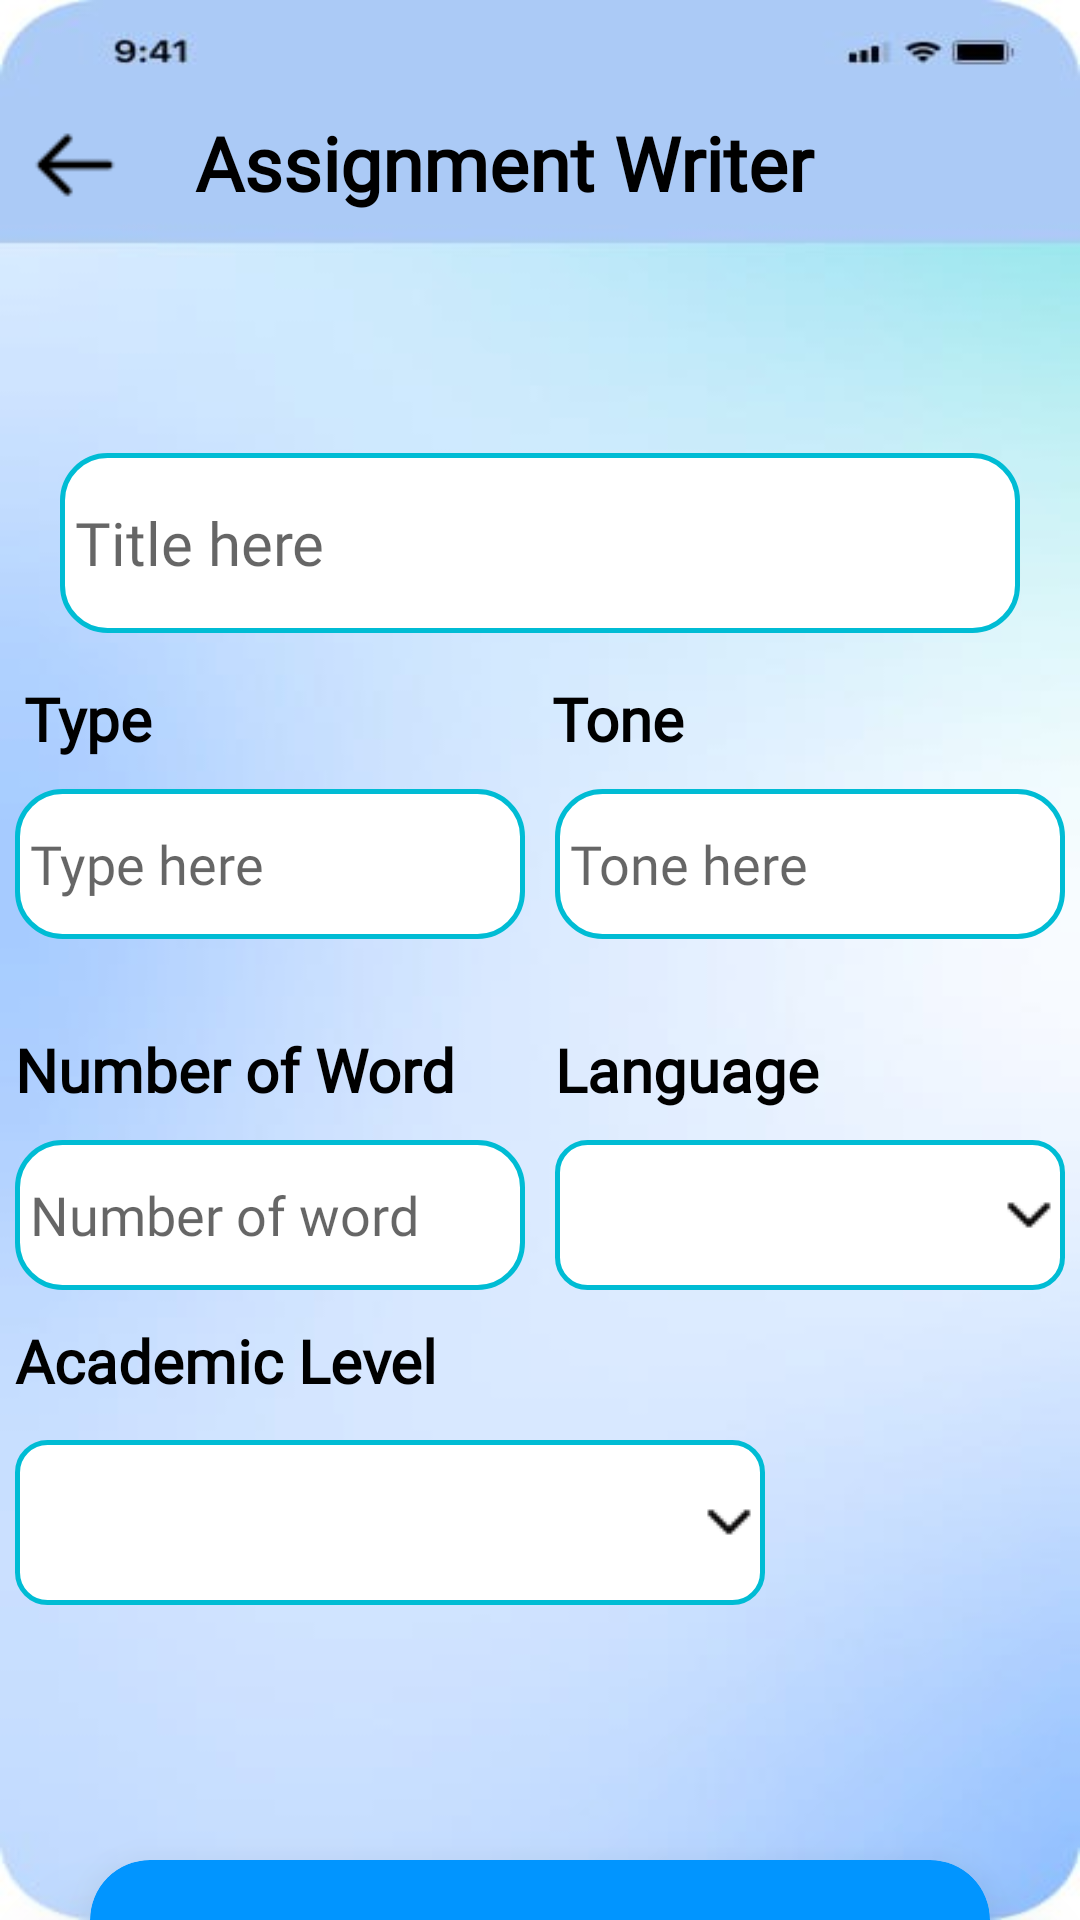

Here is an Android app screen rendered from its layout file. Give the layout XML and the strings, colors and styles it references.
<!-- AndroidManifest.xml: application theme Theme.Assignment_Writer -->
<!-- res/layout/activity_writer_page.xml -->
<?xml version="1.0" encoding="utf-8"?>
<LinearLayout xmlns:android="http://schemas.android.com/apk/res/android"
    xmlns:app="http://schemas.android.com/apk/res-auto"
    xmlns:tools="http://schemas.android.com/tools"
    android:id="@+id/main"
    android:layout_width="match_parent"
    android:orientation="vertical"
    android:background="@drawable/img_2"
    android:layout_height="match_parent"
    tools:context=".Result.WriterPage">

    <LinearLayout
        android:layout_width="match_parent"
        android:layout_height="wrap_content"
        android:layout_marginTop="40dp"
        android:orientation="horizontal"
        >
        <ImageView
            android:id="@+id/back"
            android:layout_width="30dp"
            android:layout_marginLeft="10dp"
            android:layout_height="30dp"
            android:src="@drawable/back"/>
        <TextView
            android:id="@+id/type_text"
            android:layout_width="match_parent"
            android:layout_height="wrap_content"
            android:text="Assignment Writer"
            android:fontFamily="@font/title"
            android:textStyle="bold"
            android:layout_marginTop="-3dp"
            android:textColor="@color/black"
            android:textSize="25dp"
            android:layout_marginLeft="25dp"/>
    </LinearLayout>

<EditText
    android:id="@+id/title"
    android:fontFamily="@font/button"
    android:layout_width="match_parent"
    android:layout_height="60dp"
    android:layout_marginTop="80dp"
    android:hint="Title here"
    android:padding="5dp"
    android:textColor="@color/black"
    android:textSize="20dp"
    android:background="@drawable/custom_edittext"
    android:layout_marginRight="20dp"
    android:layout_marginLeft="20dp"/>

    <LinearLayout
        android:layout_width="match_parent"
        android:layout_height="wrap_content"
        android:layout_marginTop="10dp"
        android:weightSum="2"
        android:orientation="horizontal">

        <TextView
            android:fontFamily="@font/title"
            android:layout_width="0dp"
            android:layout_weight="1"
            android:layout_height="wrap_content"
            android:layout_marginTop="5dp"
            android:layout_marginLeft="8dp"
            android:textSize="20dp"
            android:textStyle="bold"
            android:textColor="@color/black"
            android:text="Type"/>

        <TextView
            android:fontFamily="@font/title"
            android:layout_width="0dp"
            android:layout_weight="1"
            android:layout_height="wrap_content"
            android:layout_margin="5dp"
            android:layout_marginLeft="5dp"
            android:textSize="20dp"
            android:textStyle="bold"
            android:textColor="@color/black"
            android:text="Tone"/>
    </LinearLayout>

    <LinearLayout
        android:layout_width="match_parent"
        android:layout_height="60dp"
        android:weightSum="2"
        android:layout_marginTop="0dp"
        android:orientation="horizontal">

        <EditText
            android:id="@+id/type"
            android:textColor="@color/black"
            android:fontFamily="@font/button"
            android:padding="5dp"
            android:layout_width="0dp"
            android:layout_margin="5dp"
            android:layout_height="match_parent"
            android:hint="Type here"
            android:layout_weight="1"
            android:background="@drawable/custom_edittext" />

        <EditText
            android:id="@+id/tone"
            android:textColor="@color/black"
            android:fontFamily="@font/button"
            android:layout_margin="5dp"
            android:padding="5dp"
            android:layout_width="0dp"
            android:layout_weight="1"
            android:hint="Tone here"
            android:layout_height="match_parent"
            android:background="@drawable/custom_edittext"/>

    </LinearLayout>

    <LinearLayout
        android:layout_width="match_parent"
        android:layout_height="wrap_content"
        android:layout_marginTop="20dp"
        android:weightSum="2"
        android:orientation="horizontal">
        <TextView
            android:fontFamily="@font/title"
            android:layout_width="0dp"
            android:layout_weight="1"
            android:layout_height="wrap_content"
            android:layout_margin="5dp"
            android:textSize="20dp"
            android:textStyle="bold"
            android:textColor="@color/black"
            android:text="Number of Word"/>

        <TextView
            android:fontFamily="@font/title"
            android:layout_width="0dp"
            android:layout_weight="1"
            android:layout_height="wrap_content"
            android:layout_margin="5dp"
            android:layout_alignParentEnd="true"
            android:textSize="20dp"
            android:textStyle="bold"
            android:textColor="@color/black"
            android:text="Language"/>
    </LinearLayout>


    <LinearLayout
        android:layout_width="match_parent"
        android:layout_height="60dp"
        android:weightSum="2"
        android:layout_marginTop="0dp"
        android:orientation="horizontal">

        <EditText
            android:textColor="@color/black"
            android:fontFamily="@font/button"
            android:id="@+id/word"
            android:layout_width="0dp"
            android:layout_margin="5dp"
            android:hint="Number of word"
            android:padding="5dp"
            android:layout_height="match_parent"
            android:layout_weight="1"
            android:background="@drawable/custom_edittext" />

        <Spinner
            android:id="@+id/spinner1"
            android:layout_margin="5dp"
            android:layout_width="0dp"
            android:layout_weight="1"
            android:layout_height="match_parent"
            android:background="@drawable/spinner_back"/>

    </LinearLayout>

    <TextView
        android:fontFamily="@font/title"
        android:layout_width="match_parent"
        android:layout_height="30dp"
        android:layout_margin="5dp"
        android:textSize="20dp"
        android:layout_marginTop="30dp"
        android:textStyle="bold"
        android:textColor="@color/black"
        android:text="Academic Level"/>

    <Spinner
        android:id="@+id/spinner2"
        android:layout_margin="5dp"
        android:layout_width="250dp"
        android:layout_height="55sp"
        android:background="@drawable/spinner_back"/>


    <androidx.cardview.widget.CardView
        android:id="@+id/generate"
        android:layout_width="match_parent"
        android:layout_height="65dp"
        android:layout_marginLeft="30dp"
        app:cardElevation="20dp"
        app:cardCornerRadius="20dp"
        app:cardBackgroundColor="#0195FF"
        android:layout_marginTop="80dp"
        android:layout_marginRight="30dp">

        <TextView
            android:fontFamily="@font/button"
            android:layout_width="match_parent"
            android:layout_height="match_parent"
            android:text="Generate"
            android:textColor="@color/white"
            android:textStyle="bold"
            android:textSize="25dp"
            android:textAlignment="center"
            android:gravity="center"/>

    </androidx.cardview.widget.CardView>

</LinearLayout>
<!-- resources referenced by this layout -->
<resources>
  <color name="black">#FF000000</color>
  <color name="white">#FFFFFFFF</color>
  <!-- drawable back: png bitmap (drawable, 270 bytes) -->
  <!-- drawable custom_edittext (drawable) -->
  <?xml version="1.0" encoding="utf-8"?>
  <selector xmlns:android="http://schemas.android.com/apk/res/android">
      <item android:state_enabled="true" android:state_focused="true">
  
          <shape android:shape="rectangle">
  
              <solid android:color="@color/white"/>
              <stroke android:color="#66f"
                  android:width="1.5dp"/>
              <corners android:radius="15dp"/>
          </shape>
      </item>
  
      <item android:state_enabled="true">
  
          <shape android:shape="rectangle">
  
              <solid android:color="@color/white"/>
              <stroke android:color="#00BCD4"
                  android:width="1.5dp"/>
              <corners android:radius="15dp"/>
          </shape>
      </item>
  
  </selector>
  <!-- drawable img_2: png bitmap (drawable, 53559 bytes) -->
  <!-- drawable spinner_back (drawable) -->
  <?xml version="1.0" encoding="utf-8"?>
  <layer-list xmlns:android="http://schemas.android.com/apk/res/android">
  
      <item>
          <shape android:shape="rectangle">
              <solid android:color="@color/white"/>
              <corners android:radius="10dp"/>
              <stroke android:color="#00BCD4"
                  android:width="1.5dp"/>
          </shape>
      </item>
  
      <item android:drawable="@drawable/down_black"
          android:gravity="end|center_vertical"/>
  </layer-list>
  <style name="Theme.Assignment_Writer" parent="Base.Theme.Assignment_Writer" />
  <!-- drawable down_black: png bitmap (drawable, 237 bytes) -->
  <style name="Base.Theme.Assignment_Writer" parent="Theme.Design.Light.NoActionBar">
          
          
      </style>
</resources>
